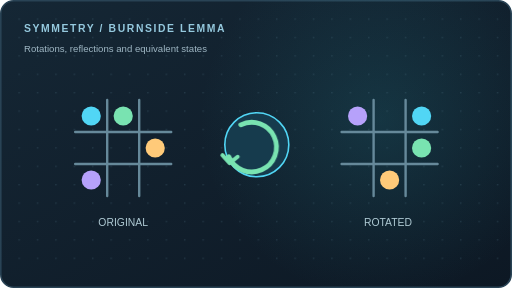
t = 0.00 s
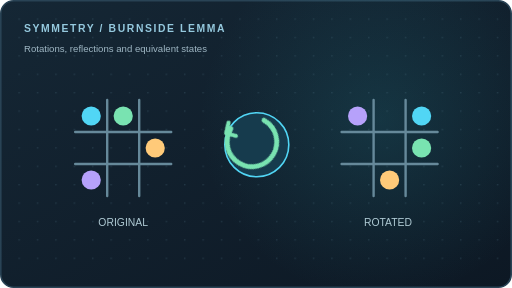
t = 1.37 s
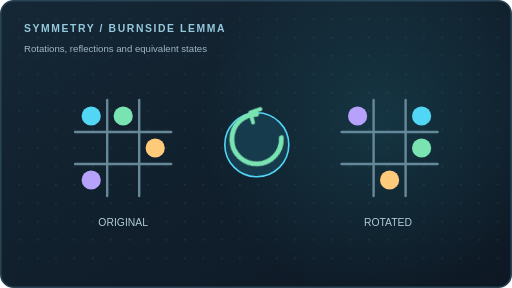
t = 2.81 s
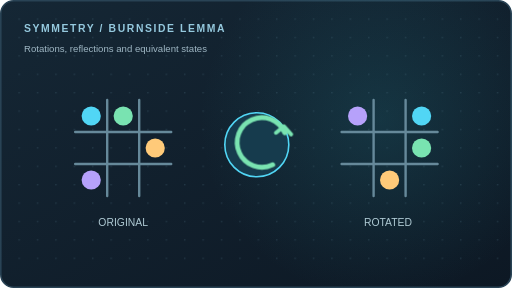
t = 4.50 s
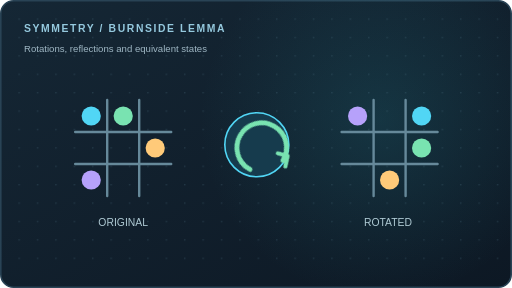
t = 5.85 s
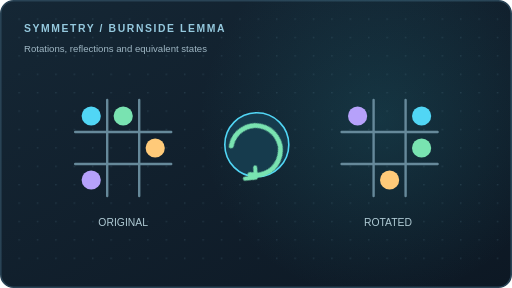
t = 7.65 s

The animated SVG that drew these frames (rendered in a browser with its animation timeline set to each time). Animation: 9 CSS @keyframes rules; one cycle of 9.00 s, repeats indefinitely.

<svg xmlns="http://www.w3.org/2000/svg" width="640" height="360" viewBox="0 0 640 360" role="img" aria-label="Animated square symmetry rotation and equivalent tic tac toe patterns">
  <defs>
    <linearGradient id="bg" x1="0" y1="0" x2="1" y2="1"><stop offset="0" stop-color="#152735"/><stop offset="1" stop-color="#0d1824"/></linearGradient>
    <radialGradient id="halo"><stop offset="0" stop-color="#2a97a5" stop-opacity=".19"/><stop offset="1" stop-color="#2a97a5" stop-opacity="0"/></radialGradient>
    <pattern id="dots" width="23" height="23" patternUnits="userSpaceOnUse"><circle cx="1" cy="1" r=".9" fill="#52788a" opacity=".33"/></pattern>
    <filter id="glow"><feGaussianBlur stdDeviation="4" result="b"/><feMerge><feMergeNode in="b"/><feMergeNode in="SourceGraphic"/></feMerge></filter>
  </defs>
  <style>
    .caption{font:700 13px Arial,sans-serif;letter-spacing:2px;fill:#95c9de}
    .sub{font:500 12px Arial,sans-serif;fill:#9fb7c4}
    .cell{fill:#182f3e;stroke:#42647a;stroke-width:1.5}
    .cyan{stroke:#51d6f5;fill:none;stroke-width:4;stroke-linecap:round;stroke-linejoin:round}
    .mint{stroke:#79e3b1;fill:none;stroke-width:4;stroke-linecap:round;stroke-linejoin:round}
    .orange{stroke:#ffca79;fill:none;stroke-width:4;stroke-linecap:round;stroke-linejoin:round}
    .flowline{stroke-dasharray:8 12;animation:flowline 1.8s linear infinite}
    @keyframes flowline{to{stroke-dashoffset:-40}}
    @keyframes pulse{0%,100%{opacity:.45}50%{opacity:1}}
    @keyframes pop{0%,12%{opacity:0;transform:scale(.7)}25%,80%{opacity:1;transform:scale(1)}100%{opacity:0;transform:scale(1)}}
    @keyframes bob{0%,100%{transform:translateY(0)}50%{transform:translateY(-11px)}}
    @keyframes rotateSymbol{to{transform:rotate(360deg)}}
    @keyframes glowline{0%,100%{opacity:.22}50%{opacity:1}}
    @keyframes dash{to{stroke-dashoffset:-50}}
    @keyframes pulseMark{0%,100%{opacity:.25}50%{opacity:1}}
    @keyframes turnCube{0%,100%{transform:translateY(3px) rotate(-2deg)}50%{transform:translateY(-10px) rotate(4deg)}}
    
    @media(prefers-reduced-motion:reduce){*,*::before,*::after{animation:none!important;transition:none!important}}
  </style>
  <rect x="1" y="1" width="638" height="358" rx="16" fill="url(#bg)" stroke="#294355" stroke-width="2"/>
  <circle cx="475" cy="150" r="225" fill="url(#halo)"/>
  <rect x="16" y="16" width="608" height="328" rx="12" fill="url(#dots)"/>
  <text x="30" y="40" class="caption">SYMMETRY  /  BURNSIDE LEMMA</text><text x="30" y="65" class="sub">Rotations, reflections and equivalent states</text><path d="M134 125V245 M94 165H214" stroke="#66899a" stroke-width="3" stroke-linecap="round"/><path d="M174 125V245 M94 205H214" stroke="#66899a" stroke-width="3" stroke-linecap="round"/><circle cx="114" cy="145" r="12" fill="#51d6f5"/><circle cx="154" cy="145" r="12" fill="#79e3b1"/><circle cx="194" cy="185" r="12" fill="#ffca79"/><circle cx="114" cy="225" r="12" fill="#b6a1fb"/><path d="M467 125V245 M427 165H547" stroke="#66899a" stroke-width="3" stroke-linecap="round"/><path d="M507 125V245 M427 205H547" stroke="#66899a" stroke-width="3" stroke-linecap="round"/><circle cx="527" cy="145" r="12" fill="#51d6f5"/><circle cx="527" cy="185" r="12" fill="#79e3b1"/><circle cx="487" cy="225" r="12" fill="#ffca79"/><circle cx="447" cy="145" r="12" fill="#b6a1fb"/><circle cx="321" cy="181" r="40" fill="#163b4d" stroke="#51d6f5" stroke-width="2"/>
<g style="transform-origin:321px 181px;animation:rotateSymbol 9s linear infinite"><path d="M301 156a31 31 0 1 1-15 40" fill="none" stroke="#79e3b1" stroke-width="6" stroke-linecap="round"/><path d="m278 194 9 10 10-8" fill="none" stroke="#79e3b1" stroke-width="5" stroke-linecap="round" stroke-linejoin="round"/></g>
<text x="154" y="283" text-anchor="middle" font-family="Arial" font-size="13" fill="#afcad4">ORIGINAL</text>
<text x="485" y="283" text-anchor="middle" font-family="Arial" font-size="13" fill="#afcad4">ROTATED</text>
</svg>
